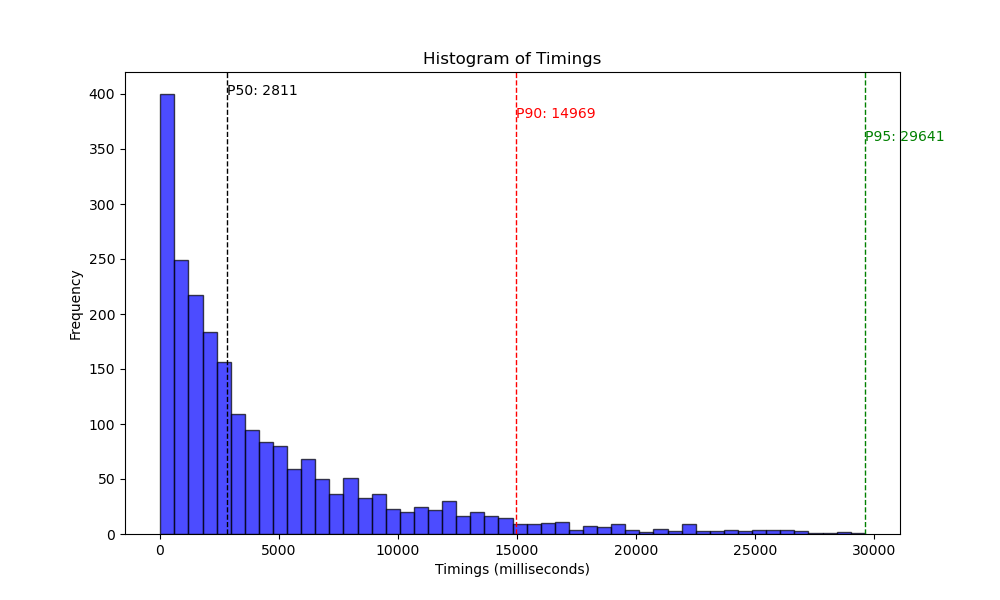

The file beside this chart, header and first rows:
1, 1755
2, 5631
3, 8147
4, 30092
5, 9449
6, 399
7, 208
8, 5345
9, 2320
11, 8154
12, 645
13, 8958
14, 4218
15, 2808
16, 3903
18, 5048
19, 3740
20, 1415
21, 1599
23, 2778
24, 13604
27, 582
28, 1143
29, 239
31, 2357
33, 2026
34, 2417
36, 958
37, 2215
38, 2869
39, 1126
41, 3868
42, 2414
43, 5281
44, 7230
47, 846
50, 1531
52, 2284
53, 1274
54, 1249
59, 2418
60, 1247
63, 2920
64, 1037
66, 721
68, 7605
69, 23622
73, 5599
76, 928
77, 102
78, 2694
79, 7960
80, 777
82, 2411
83, 2103
85, 2372
86, 2724
87, 3364
88, 3146
89, 8195
91, 781
... 2,272 more rows
